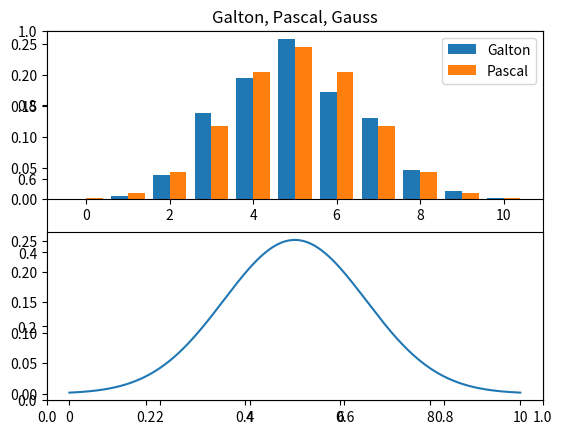

Recreate this plot in Python.
"""
    Exercise 5: Galton, Pascal, Gauss
"""

import numpy as np
import matplotlib.pyplot as plt

def galton(balls, layers=5):
    """
    Implementation of Galton board

    Arguments
    ---------
    balls: int, Number of balls (simulation runs)
    layers: int, Number of layers on the board

    Return
    ------
    numpy array, Array of positions after each run
    """
    positions = []
    for b in range(balls):
        path = np.random.choice([0, 1], layers)
        positions.append(np.sum(path))
    return np.array(positions)

def pascal(layers=5):
    """
    Implementation of Pascal triangle

    Arguments
    ---------
    layers: int, Number of layers in the triangle

    Return
    ------
    numpy array, Array containing the final layer
    """

    prev_layer = np.array([1])
    for l in range(1, layers + 1):
        layer = np.zeros(l+1)
        layer[:-1] += prev_layer
        layer[1:] += prev_layer
        prev_layer = layer
    return layer

def gauss(x, N, mean, std_dev):
    return np.exp(-(x-N*mean)**2/(2*N*std_dev**2)) / (np.sqrt(N)*std_dev) / np.sqrt(2*np.pi)


if __name__ == '__main__':

    # Set layers for all simulations
    layers = 10
    x = np.array(range(layers + 1))

    # Simulate Galton board
    balls = 1000
    galton_result = galton(balls, layers)
    galton_y = np.array([np.sum(galton_result == i) for i in x]) / balls

    # Calculate Gauss distribution
    gauss_x = np.linspace(0, layers, 1000)
    gauss_y = [gauss(x, layers, 0.5, 0.5) for x in gauss_x]

    # Build Pascal triangle
    pascal_result = pascal(layers)
    pascal_y = pascal_result / (2**layers)

    # Plot results
    plt.title("Galton, Pascal, Gauss")

    plt.subplot(2, 1, 1)
    # plt.xlabel("Position")
    # plt.ylabel("Probability")
    plt.bar(x-0.2, galton_y, width=0.4, label="Galton")
    plt.bar(x+0.2, pascal_y, width=0.4, label="Pascal")
    plt.legend(loc="best")

    plt.subplot(2, 1, 2)
    plt.plot(gauss_x, gauss_y)

    plt.show()
